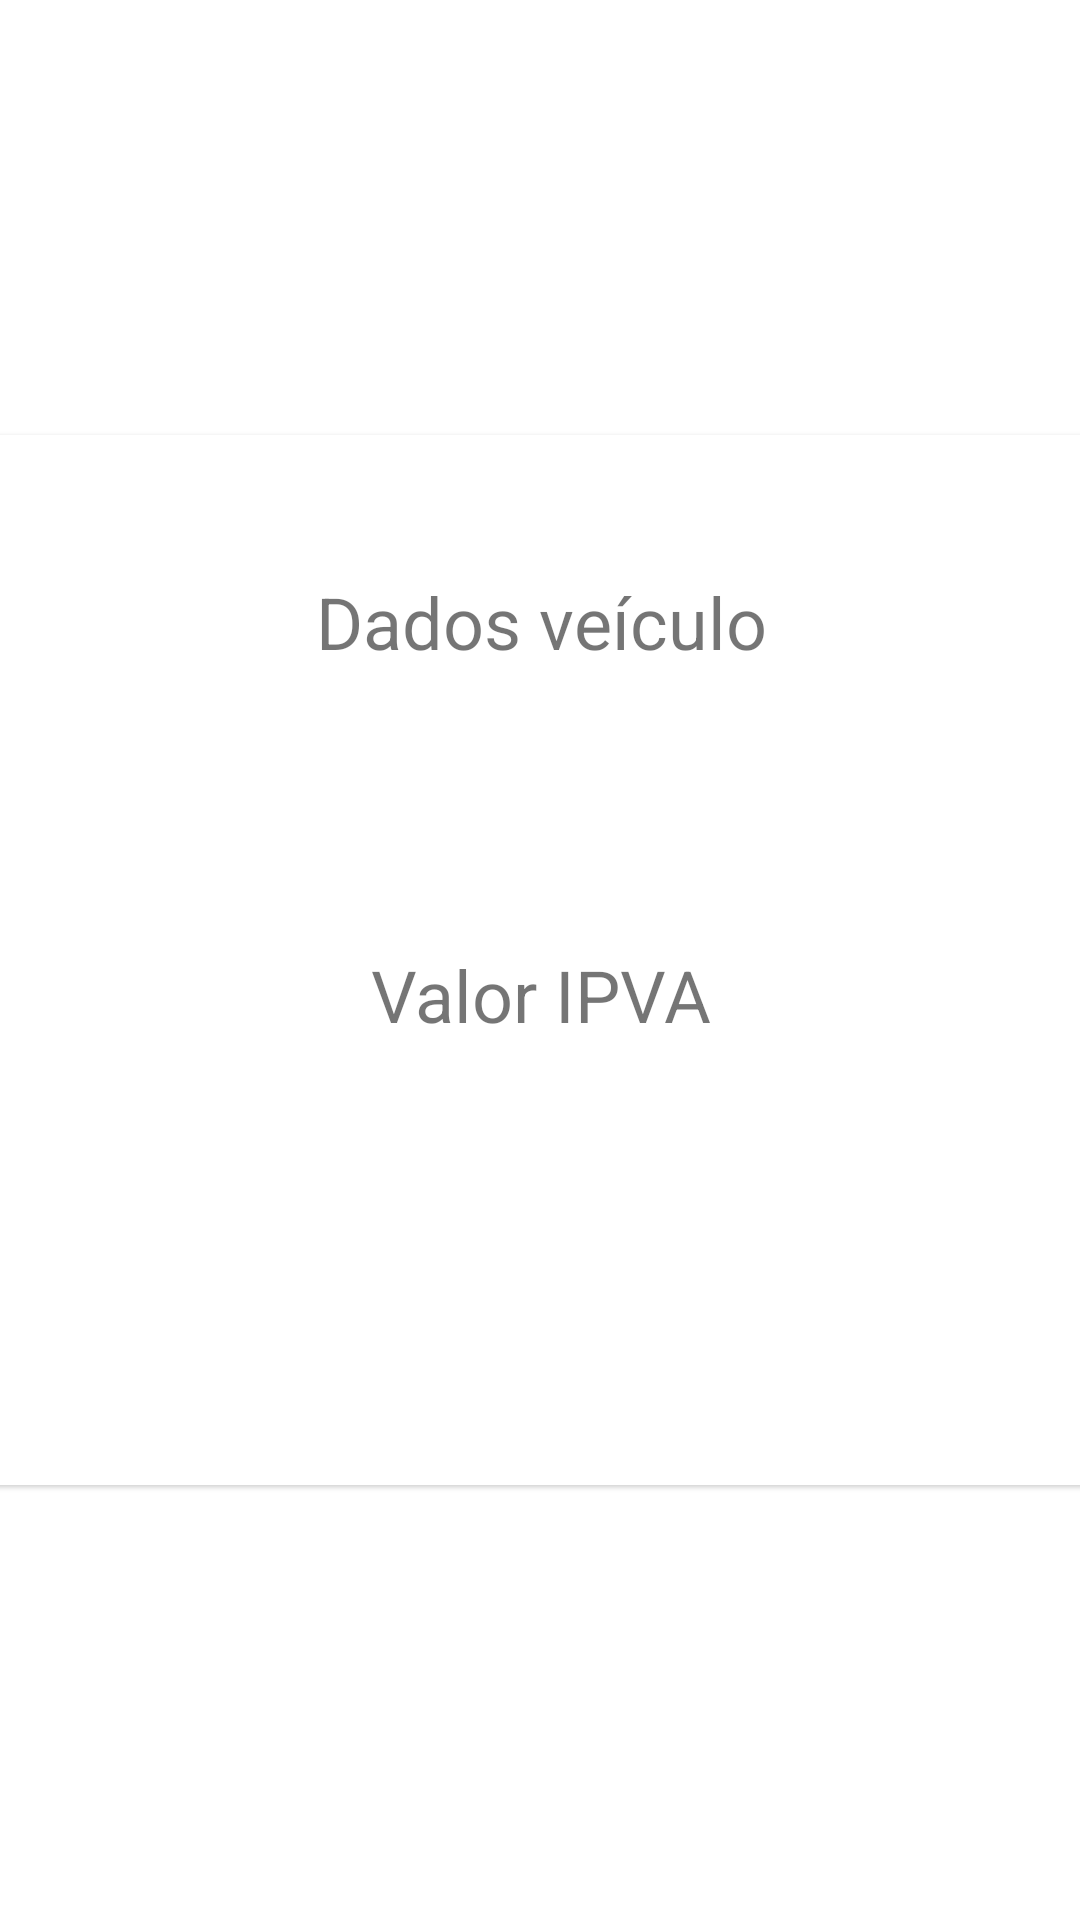

Layout XML and referenced resources for this Android screen:
<!-- AndroidManifest.xml: application theme Theme.Ipva -->
<!-- res/layout/activity_result.xml -->
<?xml version="1.0" encoding="utf-8"?>
<androidx.constraintlayout.widget.ConstraintLayout
    xmlns:android="http://schemas.android.com/apk/res/android"
    xmlns:app="http://schemas.android.com/apk/res-auto"
    android:layout_width="match_parent"
    android:layout_height="match_parent">

    <com.google.android.material.card.MaterialCardView
        android:id="@+id/mcv_calculo"
        android:layout_width="380dp"
        android:layout_height="350dp"
        app:layout_constraintTop_toTopOf="parent"
        app:layout_constraintStart_toStartOf="parent"
        app:layout_constraintEnd_toEndOf="parent"
        app:layout_constraintBottom_toBottomOf="parent">

        <androidx.constraintlayout.widget.ConstraintLayout
            android:layout_width="wrap_content"
            android:layout_height="wrap_content">

            <TextView
                android:id="@+id/tv_dados_veiculo"
                android:layout_width="300dp"
                android:layout_height="wrap_content"
                android:text="Dados veículo"
                android:textSize="24sp"
                android:textAlignment="center"
                android:layout_marginTop="46dp"
                android:layout_marginLeft="50sp"
                android:layout_marginRight="50sp"
                app:layout_constraintTop_toTopOf="parent"
                app:layout_constraintStart_toStartOf="parent"
                app:layout_constraintEnd_toEndOf="parent"/>

            <TextView
                android:id="@+id/tv_dados_result"
                android:layout_width="350dp"
                android:layout_height="60dp"
                android:layout_margin="16dp"
                app:layout_constraintTop_toBottomOf="@id/tv_dados_veiculo"
                app:layout_constraintStart_toStartOf="parent"
                app:layout_constraintEnd_toEndOf="parent" />

            <TextView
                android:id="@+id/tv_valor_ipva"
                android:layout_width="wrap_content"
                android:layout_height="wrap_content"
                android:text="Valor IPVA"
                android:textSize="24sp"
                android:layout_margin="16dp"
                app:layout_constraintTop_toBottomOf="@id/tv_dados_result"
                app:layout_constraintStart_toStartOf="parent"
                app:layout_constraintEnd_toEndOf="parent"/>

            <TextView
                android:id="@+id/tv_ipva_result"
                android:layout_width="350dp"
                android:layout_height="60dp"
                android:layout_margin="16dp"
                app:layout_constraintTop_toBottomOf="@id/tv_valor_ipva"
                app:layout_constraintStart_toStartOf="parent"
                app:layout_constraintEnd_toEndOf="parent"
                app:layout_constraintBottom_toBottomOf="parent"/>

        </androidx.constraintlayout.widget.ConstraintLayout>

    </com.google.android.material.card.MaterialCardView>

</androidx.constraintlayout.widget.ConstraintLayout>
<!-- resources referenced by this layout -->
<resources>
  <style name="Theme.Ipva" parent="Theme.MaterialComponents.DayNight.DarkActionBar">
          
          <item name="colorPrimary">@color/purple_500</item>
          <item name="colorPrimaryVariant">@color/purple_700</item>
          <item name="colorOnPrimary">@color/white</item>
          
          <item name="colorSecondary">@color/teal_200</item>
          <item name="colorSecondaryVariant">@color/teal_700</item>
          <item name="colorOnSecondary">@color/black</item>
          
          <item name="android:statusBarColor" tools:targetApi="l">?attr/colorPrimaryVariant</item>
          
      </style>
  <!-- not gathered from this repository: default colours our renderer supplied (Android Studio template values) -->
  <color name="purple_500">#FF6200EE</color>
  <color name="purple_700">#FF3700B3</color>
  <color name="teal_200">#FF03DAC5</color>
  <color name="teal_700">#FF018786</color>
  <color name="black">#FF000000</color>
  <color name="white">#FFFFFFFF</color>
</resources>
